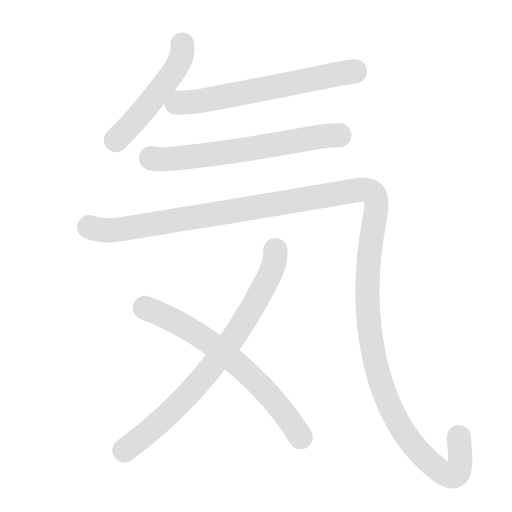
t = 0.00 s
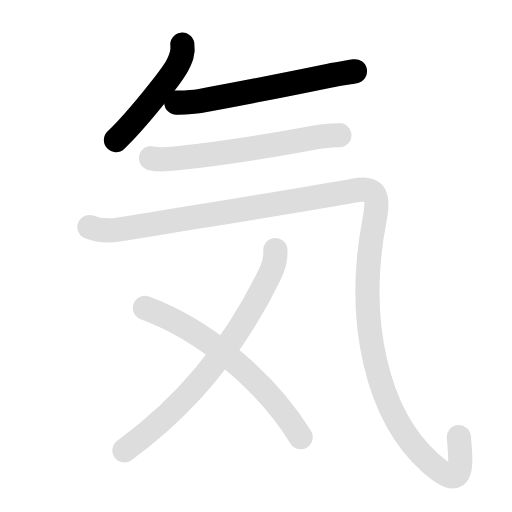
t = 1.58 s
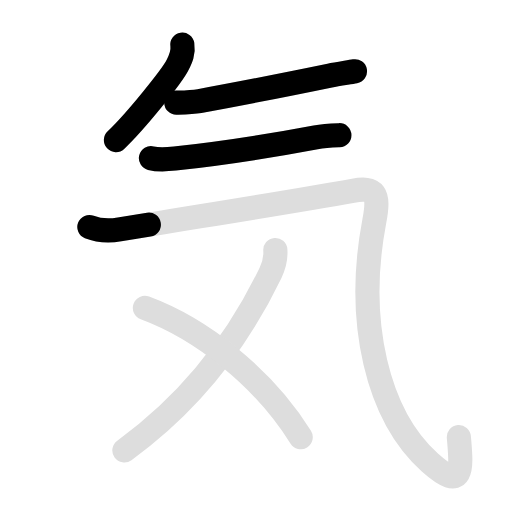
t = 3.15 s
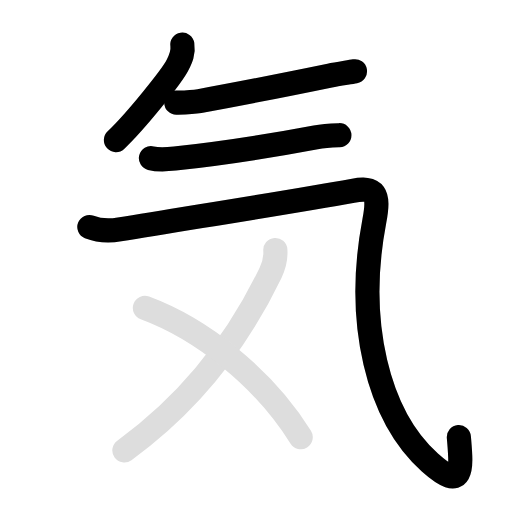
t = 4.80 s
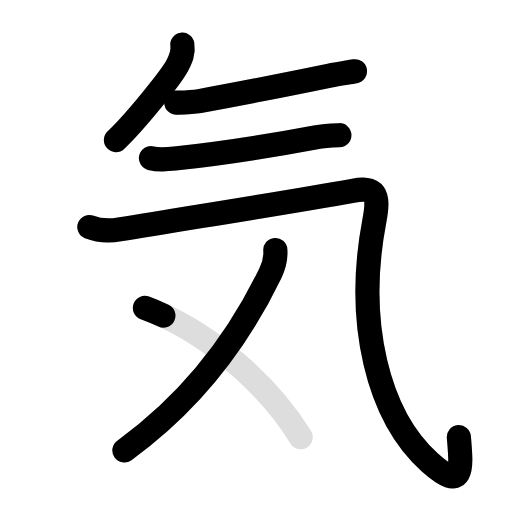
t = 6.35 s
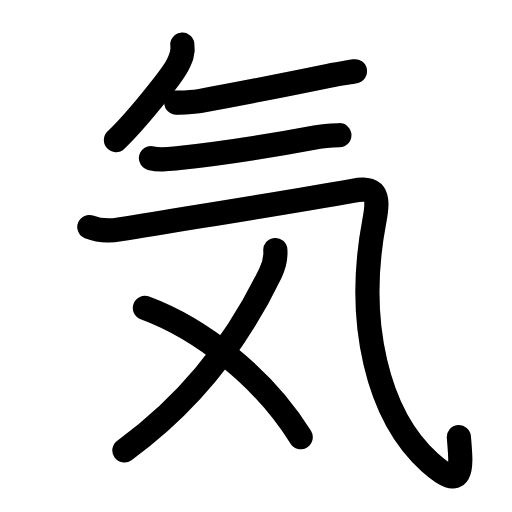
t = 8.10 s

The animated SVG that drew these frames (rendered in a browser with its animation timeline set to each time). Animation: 12 SMIL elements (animate=7,set=5); one cycle of 8.10 s, repeats indefinitely.

<svg id="kvg-06c17" class="kanjivg" viewBox="0 0 106 106" width="106" height="106" xmlns="http://www.w3.org/2000/svg" xmlns:xlink="http://www.w3.org/1999/xlink" xml:space="preserve" version="1.1" baseProfile="full"><defs><style type="text/css">path.black{fill:none;stroke:black;stroke-width:5;stroke-linecap:round;stroke-linejoin:round;}path.grey{fill:none;stroke:#ddd;stroke-width:5;stroke-linecap:round;stroke-linejoin:round;}path.stroke{fill:none;stroke:black;stroke-width:5;stroke-linecap:round;stroke-linejoin:round;}text{font-size:16px;font-family:Segoe UI Symbol,Cambria Math,DejaVu Sans,Symbola,Quivira,STIX,Code2000;-webkit-touch-callout:none;cursor:pointer;-webkit-user-select:none;-khtml-user-select:none;-moz-user-select:none;-ms-user-select:none;user-select: none;}text:hover{color:#777;}#reset{font-weight:bold;}</style><marker id="markerStart" markerWidth="8" markerHeight="8" style="overflow:visible;"><circle cx="0" cy="0" r="1.5" style="stroke:none;fill:red;fill-opacity:0.5;"/></marker><marker id="markerEnd" style="overflow:visible;"><circle cx="0" cy="0" r="0.8" style="stroke:none;fill:blue;fill-opacity:0.5;"><animate attributeName="opacity" from="1" to="0" dur="3s" repeatCount="indefinite" /></circle></marker></defs><path d="M37.75,9.25c0.25,1.62-0.25,2.75-1,4.25C35.63,15.74,28,25.25,24,29" class="grey" /><path d="M36.5,21.25c1.33-0.03,3.29-0.05,4.8-0.32c9.2-1.68,18.17-3.46,26.98-5.27c1.63-0.33,3.71-0.64,5.21-0.91" class="grey" /><path d="M31.25,32.75c1.5,0.38,3.3,0.26,4.96,0.08c7.67-0.83,19.54-2.58,29.14-4.39c1.94-0.37,3.64-0.41,4.91-0.45" class="grey" /><path d="M18.5,47c1.88,0.75,4,0.88,6.25,0.5c15.08-2.51,35-5.62,48.25-8c4.73-0.85,5.6,0.47,4.5,6.25c-4,21,0.71,40.32,11.5,50c7.25,6.5,6.5,0.75,6-5.25" class="grey" /><path d="M57,51.75c0.12,1.62-0.17,3.03-1,4.75C49.5,70,40.25,82.75,25.75,93.25" class="grey" /><path d="M30,63.75C41.5,68,54.5,78,62.25,90.5" class="grey" /><path d="M37.75,9.25c0.25,1.62-0.25,2.75-1,4.25C35.63,15.74,28,25.25,24,29" class="stroke" stroke-dasharray="150"><animate attributeName="stroke-dashoffset" from="150" to="0" dur="1.8s" begin="0.0s" fill="freeze" /></path><path d="M36.5,21.25c1.33-0.03,3.29-0.05,4.8-0.32c9.2-1.68,18.17-3.46,26.98-5.27c1.63-0.33,3.71-0.64,5.21-0.91" class="stroke" stroke-dasharray="150"><set attributeName="opacity" to="0" dur="1.0s" /><animate attributeName="stroke-dashoffset" from="150" to="0" dur="1.8s" begin="1.0s" fill="freeze" /></path><path d="M31.25,32.75c1.5,0.38,3.3,0.26,4.96,0.08c7.67-0.83,19.54-2.58,29.14-4.39c1.94-0.37,3.64-0.41,4.91-0.45" class="stroke" stroke-dasharray="150"><set attributeName="opacity" to="0" dur="2.0s" /><animate attributeName="stroke-dashoffset" from="150" to="0" dur="1.8s" begin="2.0s" fill="freeze" /></path><path d="M18.5,47c1.88,0.75,4,0.88,6.25,0.5c15.08-2.51,35-5.62,48.25-8c4.73-0.85,5.6,0.47,4.5,6.25c-4,21,0.71,40.32,11.5,50c7.25,6.5,6.5,0.75,6-5.25" class="stroke" stroke-dasharray="150"><set attributeName="opacity" to="0" dur="3.0s" /><animate attributeName="stroke-dashoffset" from="150" to="0" dur="1.8s" begin="3.0s" fill="freeze" /></path><path d="M57,51.75c0.12,1.62-0.17,3.03-1,4.75C49.5,70,40.25,82.75,25.75,93.25" class="stroke" stroke-dasharray="150"><set attributeName="opacity" to="0" dur="5.0s" /><animate attributeName="stroke-dashoffset" from="150" to="0" dur="1.8s" begin="5.0s" fill="freeze" /></path><path d="M30,63.75C41.5,68,54.5,78,62.25,90.5" class="stroke" stroke-dasharray="150"><set attributeName="opacity" to="0" dur="6.3s" /><animate attributeName="stroke-dashoffset" from="150" to="0" dur="1.8s" begin="6.3s" fill="freeze" /></path></svg>
